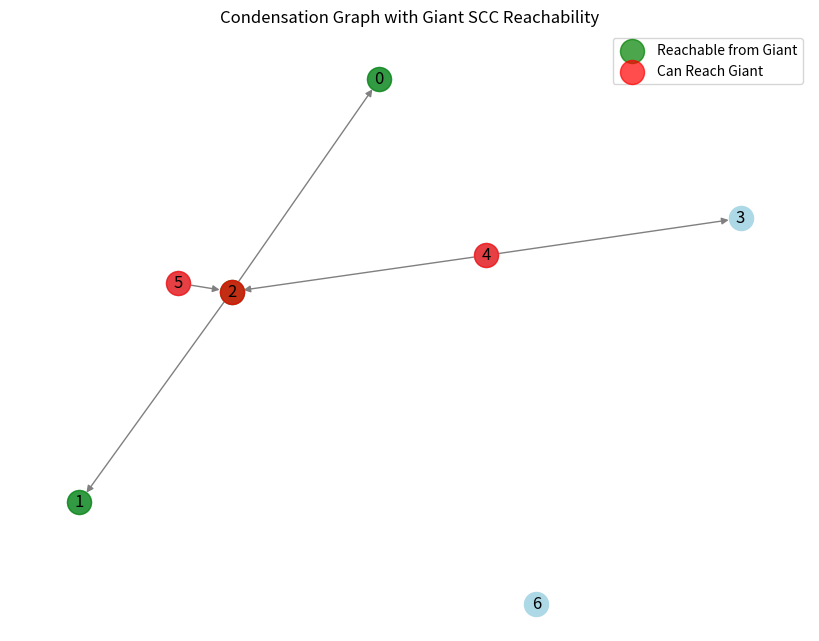

This figure's Python source:
import networkx as nx
import matplotlib.pyplot as plt

G = nx.DiGraph()

G.add_edges_from([("A", "B"), ("B", "C"), ("C", "A"),
                  ("D", "A"), ("E", "B"),
                  ("C", "F"), ("B", "G"),
                  ("D", "H")])

G.add_node("I")

sccs = list(nx.strongly_connected_components(G))
C = nx.condensation(G, scc=sccs)
giant = max(range(len(sccs)), key=lambda i: len(sccs[i]))

reachable_from_giant = nx.descendants(C, giant) | {giant}
can_reach_giant = nx.ancestors(C, giant) | {giant}

# Visualize the condensation graph showing reachability from the giant SCC
plt.figure(figsize=(8, 6))
pos = nx.spring_layout(C)
nx.draw(C, pos, with_labels=True, node_color='lightblue', edge_color='gray')
nx.draw_networkx_nodes(C, pos, nodelist=list(reachable_from_giant), node_color='green', alpha=0.7, label='Reachable from Giant')
nx.draw_networkx_nodes(C, pos, nodelist=list(can_reach_giant), node_color='red', alpha=0.7, label='Can Reach Giant')
plt.legend()
plt.title('Condensation Graph with Giant SCC Reachability')
plt.show()
